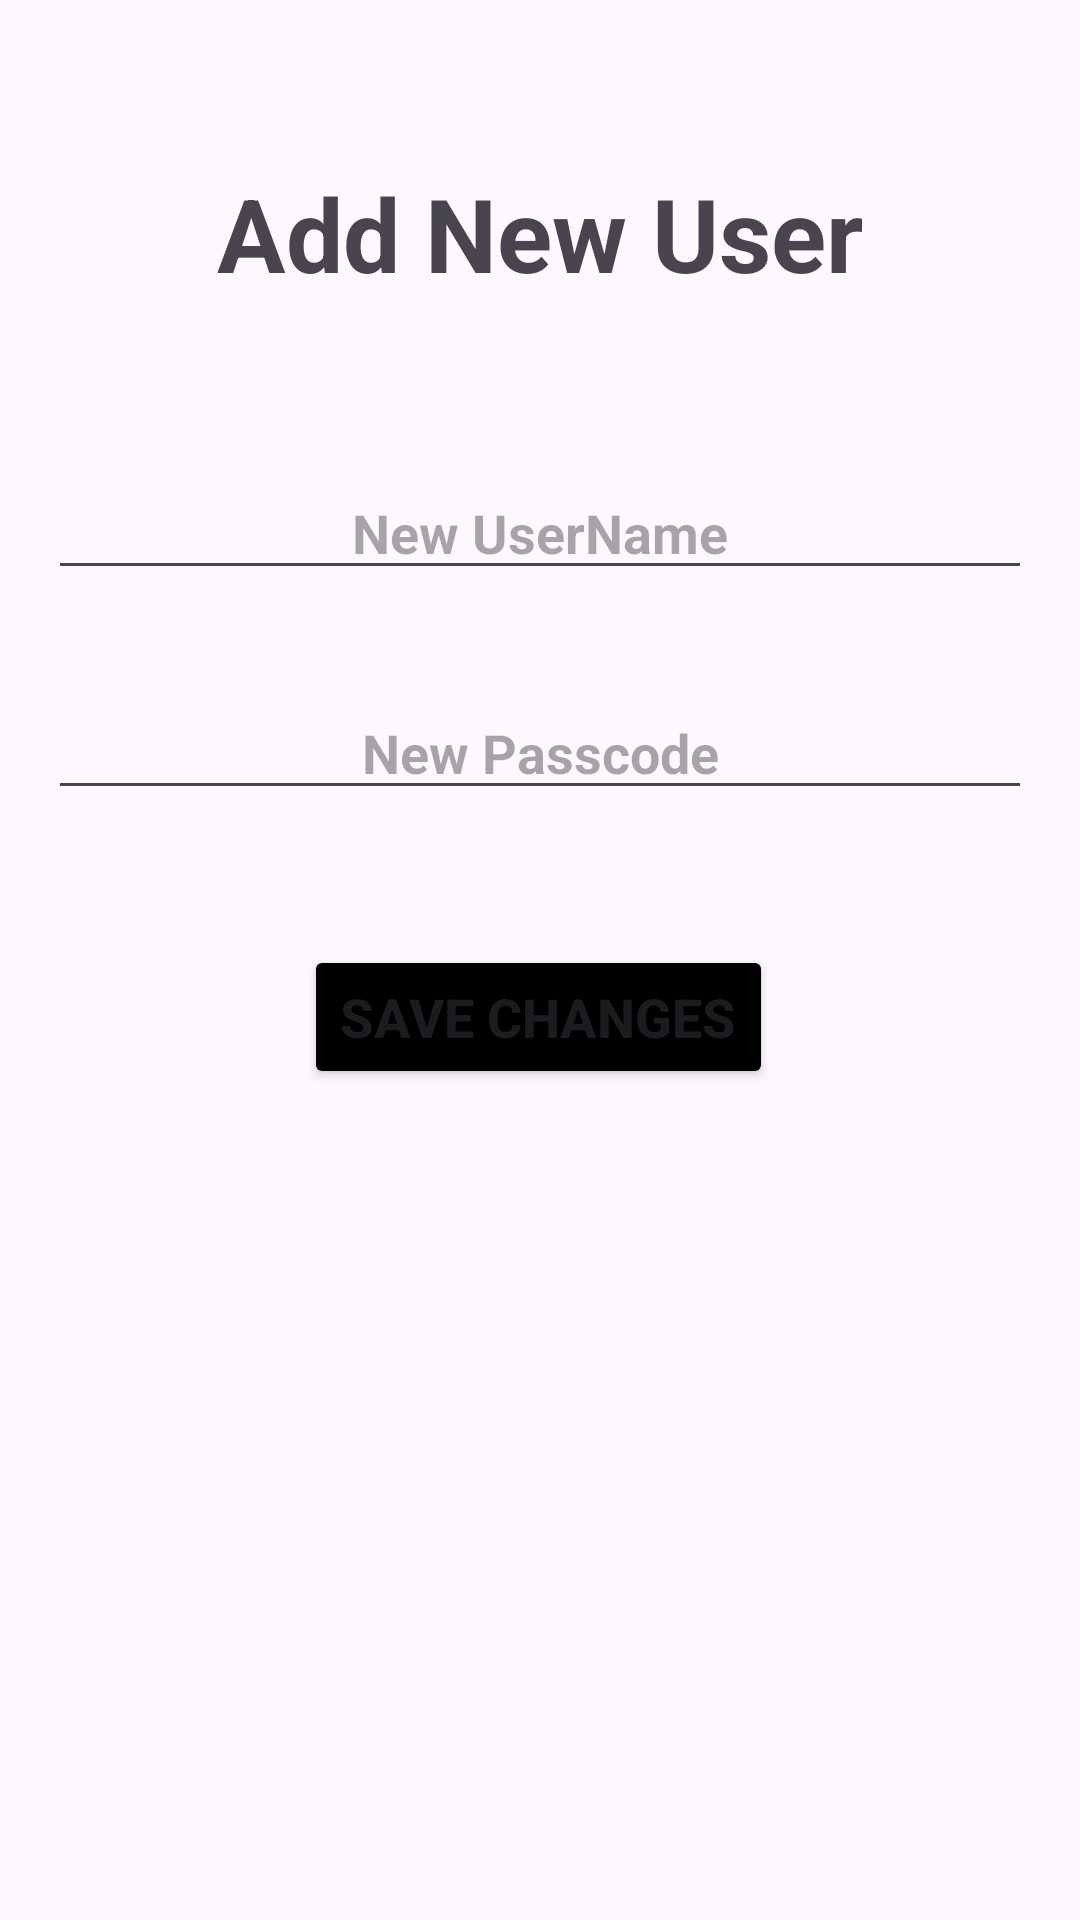

Android layout source for this screen:
<!-- AndroidManifest.xml: application theme Theme.EmployeeManagementApplication20 -->
<!-- res/layout/activity_add_new_user.xml -->
<?xml version="1.0" encoding="utf-8"?>
<androidx.constraintlayout.widget.ConstraintLayout
    xmlns:android="http://schemas.android.com/apk/res/android"
    xmlns:app="http://schemas.android.com/apk/res-auto"
    xmlns:tools="http://schemas.android.com/tools"
    android:layout_width="match_parent"
    android:layout_height="match_parent"
    tools:context=".UI.AddNewUser">

    <EditText
        android:id="@+id/new_username_edit_text"
        android:layout_width="0dp"
        android:layout_height="wrap_content"
        android:layout_marginHorizontal="16dp"
        android:layout_marginTop="55dp"
        android:hint="New UserName"
        android:textAlignment="center"
        android:textStyle="bold"
        app:layout_constraintEnd_toEndOf="parent"
        app:layout_constraintStart_toStartOf="parent"
        app:layout_constraintTop_toBottomOf="@+id/textView4" />

    <EditText
        android:id="@+id/new_passcode_edit_text"
        android:layout_width="0dp"
        android:layout_height="wrap_content"
        android:layout_marginHorizontal="16dp"
        android:layout_marginTop="32dp"
        android:hint="New Passcode"
        android:inputType="numberPassword"
        android:textAlignment="center"
        android:textStyle="bold"
        app:layout_constraintEnd_toEndOf="parent"
        app:layout_constraintStart_toStartOf="parent"
        app:layout_constraintTop_toBottomOf="@+id/new_username_edit_text" />

    <Button
        android:id="@+id/save_button"
        android:layout_width="wrap_content"
        android:layout_height="wrap_content"
        android:layout_marginHorizontal="16dp"
        android:layout_marginTop="45dp"
        android:backgroundTint="@android:color/black"
        android:text="Save Changes"
        android:textSize="18sp"
        android:textStyle="bold"
        app:layout_constraintEnd_toEndOf="parent"
        app:layout_constraintHorizontal_bias="0.497"
        app:layout_constraintStart_toStartOf="parent"
        app:layout_constraintTop_toBottomOf="@+id/new_passcode_edit_text" />

    <TextView
        android:id="@+id/textView4"
        android:layout_width="wrap_content"
        android:layout_height="wrap_content"
        android:layout_marginTop="55dp"
        android:text="Add New User"
        android:textAlignment="center"
        android:textSize="34sp"
        android:textStyle="bold"
        app:layout_constraintEnd_toEndOf="parent"
        app:layout_constraintStart_toStartOf="parent"
        app:layout_constraintTop_toTopOf="parent" />

</androidx.constraintlayout.widget.ConstraintLayout>
<!-- resources referenced by this layout -->
<resources>
  <style name="Theme.EmployeeManagementApplication20" parent="Base.Theme.EmployeeManagementApplication20" />
  <style name="Base.Theme.EmployeeManagementApplication20" parent="Theme.Material3.DayNight">
          
          
      </style>
</resources>
